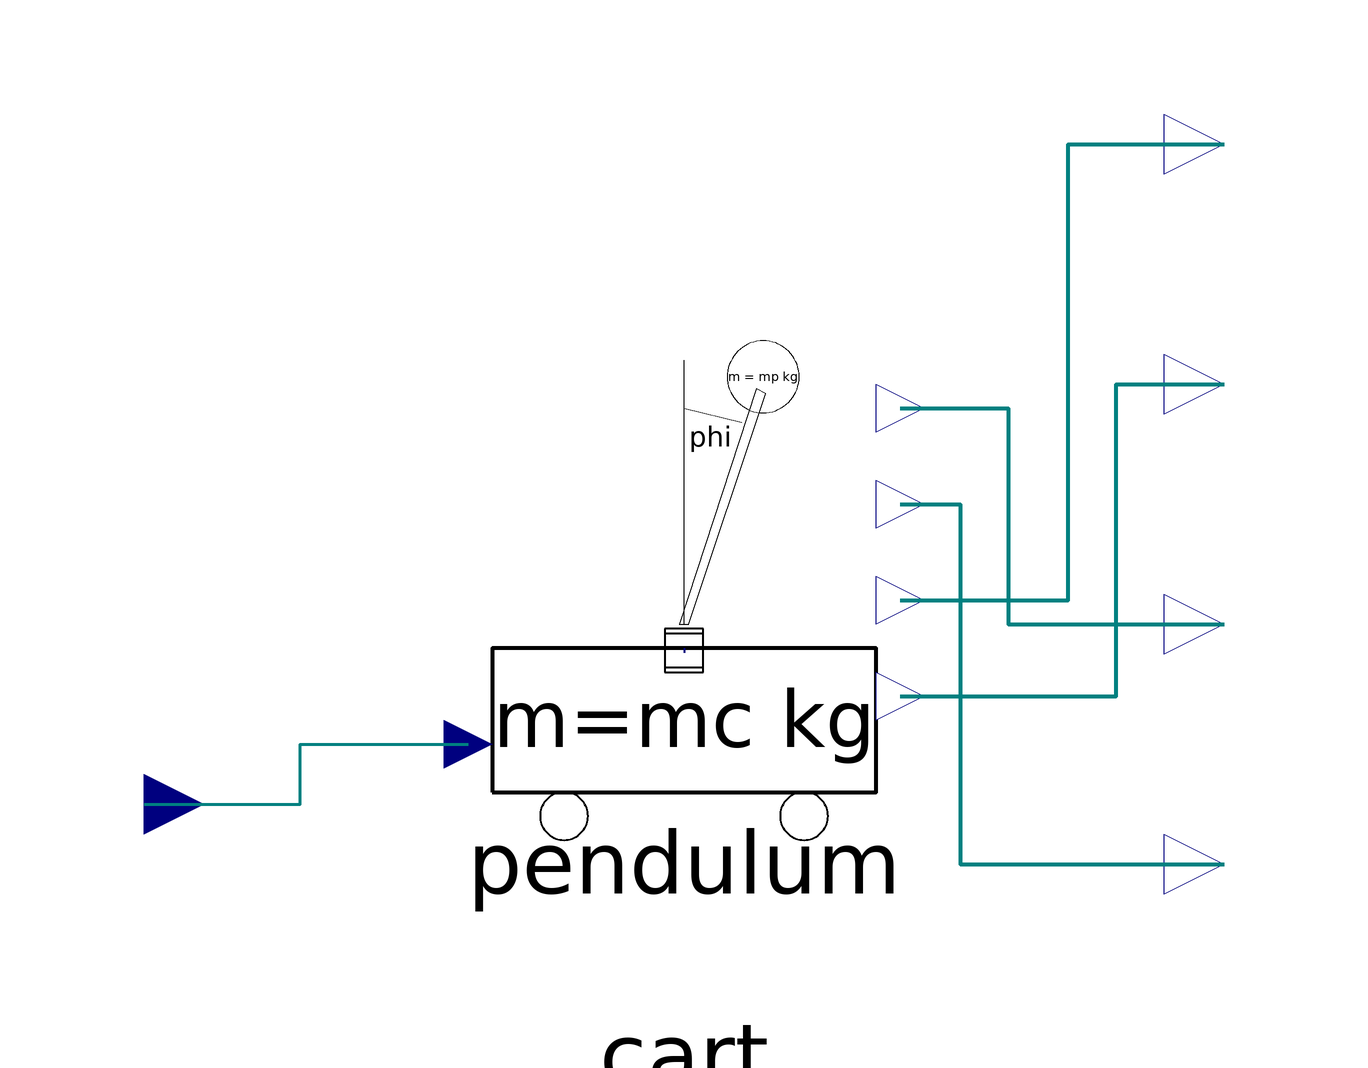

The component connection diagram of the Modelica model below, drawn from its own Placement and Line annotations.

model InvertedPendulum

    annotation(preferedView="info",Documentation(info="<html>
<p>
This model implements an inverted pendulum that is accelerated by a translational force.
</p>
</html>"),
      Icon(
        Polygon(points=[30,78; -2,-20; 2,-20; 34,76; 30,78], style(
            color=0,
            rgbcolor={0,0,0},
            fillColor=9,
            rgbfillColor={175,175,175})),
        Ellipse(extent=[18,98; 48,68], style(
            color=0,
            rgbcolor={0,0,0},
            fillColor=9,
            rgbfillColor={175,175,175},
            fillPattern=1)),
        Text(
          extent=[18,98; 48,68],
          style(
            color=0,
            rgbcolor={0,0,0},
            fillColor=9,
            rgbfillColor={175,175,175},
            fillPattern=1),
          string="m = %mp kg"),
        Line(points=[0,-20; 0,90], style(
            color=0,
            rgbcolor={0,0,0},
            pattern=2,
            fillColor=9,
            rgbfillColor={175,175,175},
            fillPattern=1)),
        Line(points=[0,70; 24,64], style(
            color=0,
            rgbcolor={0,0,0},
            arrow=1,
            fillColor=0,
            rgbfillColor={0,0,0},
            fillPattern=1)),
        Text(
          extent=[2,66; 20,50],
          style(
            color=0,
            rgbcolor={0,0,0},
            pattern=2,
            arrow=1,
            fillColor=0,
            rgbfillColor={0,0,0},
            fillPattern=1),
          string="phi"),
        Rectangle(extent=[-80,-20; 80,-80], style(
            color=0,
            rgbcolor={0,0,0},
            thickness=4,
            arrow=1,
            fillColor=10,
            rgbfillColor={135,135,135})),
        Ellipse(extent=[-60,-80; -40,-100], style(
            color=0,
            rgbcolor={0,0,0},
            thickness=4,
            arrow=1,
            fillColor=10,
            rgbfillColor={135,135,135})),
        Ellipse(extent=[40,-80; 60,-100], style(
            color=0,
            rgbcolor={0,0,0},
            thickness=4,
            arrow=1,
            fillColor=10,
            rgbfillColor={135,135,135})),
        Text(
          extent=[-80,-20; 80,-80],
          style(
            color=0,
            rgbcolor={0,0,0},
            thickness=4,
            arrow=1,
            fillColor=10,
            rgbfillColor={135,135,135},
            fillPattern=1),
          string="m=%mc kg"),
        Text(
          extent=[92,80; 112,60],
          style(color=3, rgbcolor={0,0,255}),
          string="x"),
        Text(
          extent=[90,40; 110,20],
          style(color=3, rgbcolor={0,0,255}),
          string="v"),
        Text(
          extent=[90,6; 110,-14],
          style(color=3, rgbcolor={0,0,255}),
          string="phi"),
        Text(
          extent=[90,-34; 110,-54],
          style(color=3, rgbcolor={0,0,255}),
          string="omega")),
      Diagram);
    Cart cart(m=mc)     annotation (extent=[-40,-80; 40,0]);
    annotation (Diagram, Icon(
        Ellipse(extent=[-44, -26; -34, -36], style(
            color=0,
            rgbcolor={0,0,0},
            thickness=4,
            arrow=1,
            fillColor=0,
            rgbfillColor={0,0,0},
            fillPattern=1)),
        Rectangle(extent=[-80, -30; 0, -70], style(
            color=0,
            rgbcolor={0,0,0},
            thickness=4,
            fillColor=9,
            rgbfillColor={175,175,175})),
        Ellipse(extent=[-70, -70; -50, -90], style(
            color=0,
            rgbcolor={0,0,0},
            thickness=4,
            fillColor=9,
            rgbfillColor={175,175,175})),
        Ellipse(extent=[-30, -70; -10, -90], style(
            color=0,
            rgbcolor={0,0,0},
            thickness=4,
            fillColor=9,
            rgbfillColor={175,175,175})),
        Line(points=[-38, -30; -6, 68], style(
            color=0,
            rgbcolor={0,0,0},
            thickness=4)),
        Ellipse(extent=[-14, 84; 6, 64], style(
            color=0,
            rgbcolor={0,0,0},
            thickness=4,
            gradient=3,
            fillColor=10,
            rgbfillColor={95,95,95})),
        Line(points=[-38, -30; -38, 90], style(
            color=0,
            rgbcolor={0,0,0},
            pattern=2,
            thickness=4,
            fillColor=9,
            rgbfillColor={175,175,175},
            fillPattern=1)),
        Line(points=[-38, 64; -10, 58], style(
            color=0,
            rgbcolor={0,0,0},
            thickness=4,
            arrow=1)),
        Text(
          extent=[-36, 60; -14, 40],
          style(
            color=0,
            rgbcolor={0,0,0},
            thickness=4,
            arrow=1,
            fillPattern=1),
          string="phi"),
        Text(
          extent=[40, 70; 80, 50],
          style(
            color=0,
            rgbcolor={0,0,0},
            thickness=4,
            arrow=1,
            fillColor=0,
            rgbfillColor={0,0,0},
            fillPattern=1),
          string="x"),
        Text(
          extent=[40, 30; 80, 10],
          style(
            color=0,
            rgbcolor={0,0,0},
            thickness=4,
            arrow=1,
            fillColor=0,
            rgbfillColor={0,0,0},
            fillPattern=1),
          string="v"),
        Text(
          extent=[40, -10; 80, -30],
          style(
            color=0,
            rgbcolor={0,0,0},
            thickness=4,
            arrow=1,
            fillColor=0,
            rgbfillColor={0,0,0},
            fillPattern=1),
          string="phi"),
        Text(
          extent=[40, -50; 80, -70],
          style(
            color=0,
            rgbcolor={0,0,0},
            thickness=4,
            arrow=1,
            fillColor=0,
            rgbfillColor={0,0,0},
            fillPattern=1),
          string="omega"),
        Text(
          extent=[-100, -2; -60, -22],
          style(
            color=0,
            rgbcolor={0,0,0},
            thickness=4,
            arrow=1,
            fillColor=0,
            rgbfillColor={0,0,0},
            fillPattern=1),
          string="F"),
        Line(points=[-100, -20; -60, -20], style(
            color=0,
            rgbcolor={0,0,0},
            thickness=2,
            arrow=1,
            fillColor=0,
            rgbfillColor={0,0,0},
            fillPattern=1)),
        Text(
          extent=[-22, 100; 18, 80],
          style(
            color=0,
            rgbcolor={0,0,0},
            thickness=2,
            arrow=1,
            fillColor=0,
            rgbfillColor={0,0,0},
            fillPattern=1),
          string="m = %m kg"),
        Text(
          extent=[-60, -40; -20, -60],
          style(
            color=0,
            rgbcolor={0,0,0},
            thickness=2,
            arrow=1,
            fillColor=0,
            rgbfillColor={0,0,0},
            fillPattern=1),
          string="M = %M kg"),
        Line(points=[-22, -28; 12, 70], style(
            color=0,
            rgbcolor={0,0,0},
            thickness=2,
            arrow=3,
            fillColor=0,
            rgbfillColor={0,0,0},
            fillPattern=1)),
        Text(
          extent=[4, 48; 44, 28],
          style(
            color=0,
            rgbcolor={0,0,0},
            thickness=2,
            arrow=3,
            fillColor=0,
            rgbfillColor={0,0,0},
            fillPattern=1),
          string="l = %l m")));
    Pendulum pendulum(
      l=l,
      phi(start=0.25),
      m=mp)
           annotation (extent=[-40,-48; 40,32]);
    Modelica.Blocks.Interfaces.RealInput F(redeclare type SignalType =
          Modelica.SIunits.Force)
      "Force accelerating the cart in horizontal direction"
      annotation (extent=[-100, -60; -80, -40]);
    Modelica.Blocks.Interfaces.RealOutput x(redeclare type SignalType =
          Modelica.SIunits.Position) "Horizontal position of the cart"
      annotation (extent=[80,50; 100,70]);
    Modelica.Blocks.Interfaces.RealOutput v(redeclare type SignalType =
          Modelica.SIunits.Velocity) "Velocity in horizontal direction"
      annotation (extent=[80, 10; 100, 30]);
    Modelica.Blocks.Interfaces.RealOutput phi(redeclare type SignalType =
          Modelica.SIunits.Angle) "Angle of the pendulum arm"
      annotation (extent=[80, -30; 100, -10]);
    Modelica.Blocks.Interfaces.RealOutput omega(redeclare type SignalType =
          Modelica.SIunits.AngularVelocity)
      "Angular velocity of the pendulum arm"
      annotation (extent=[80, -70; 100, -50]);

    parameter Modelica.SIunits.Mass mc=0.5;
    parameter Modelica.SIunits.Mass mp=0.5;
    parameter Modelica.SIunits.Length l=1;

  equation
    connect(pendulum.flange, cart.flange) annotation (points=[0,-24; 0,-24.8],
        style(
        color=10,
        rgbcolor={135,135,135},
        thickness=4,
        arrow=1,
        fillColor=10,
        rgbfillColor={135,135,135}));
    connect(cart.x, x) annotation (points=[36,-16; 64,-16; 64,60; 90,60], style(
        color=74,
        rgbcolor={0,0,127},
        thickness=4,
        arrow=1,
        fillColor=10,
        rgbfillColor={135,135,135},
        fillPattern=1));
    connect(cart.v, v) annotation (points=[36,-32; 72,-32; 72,20; 90,20], style(
        color=74,
        rgbcolor={0,0,127},
        thickness=4,
        arrow=1,
        fillColor=10,
        rgbfillColor={135,135,135},
        fillPattern=1));
    connect(pendulum.omega, omega) annotation (points=[36,0; 46,0; 46,-60;
          90,-60],
                style(
        color=74,
        rgbcolor={0,0,127},
        thickness=4,
        arrow=1,
        fillColor=10,
        rgbfillColor={135,135,135},
        fillPattern=1));
    connect(pendulum.phi, phi) annotation (points=[36,16; 54,16; 54,-20; 90,
          -20],
        style(
        color=74,
        rgbcolor={0,0,127},
        thickness=4,
        arrow=1,
        fillColor=10,
        rgbfillColor={135,135,135},
        fillPattern=1));
    connect(F, cart.F) annotation (points=[-90,-50; -64,-50; -64,-40; -36,-40],
        style(
        color=74,
        rgbcolor={0,0,127},
        thickness=4,
        arrow=1,
        fillColor=10,
        rgbfillColor={135,135,135},
        fillPattern=1));
  end InvertedPendulum;